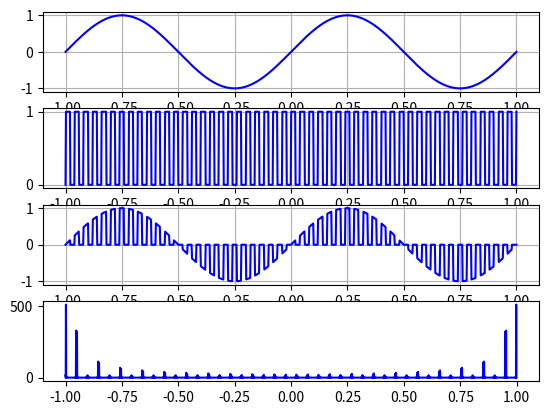

This figure's Python source:
import numpy as np
from scipy import signal
import matplotlib.pyplot as plt

N = 1024
t = np.linspace(-1, 1, N)

# def rect(x):
#     return np.where(np.abs(x)<=0.5, 1, -1)

x1 = np.sin(2*np.pi*1*t)
x2 = 0.5 * (signal.square(50*np.pi*1*t) + 1)

y1 = x1*x2

plt.subplot(411), plt.plot(t, x1, 'blue')
plt.grid(True)
plt.subplot(412), plt.plot(t, x2, 'blue')
plt.grid(True)
plt.subplot(413), plt.plot(t, y1, 'blue')
plt.grid(True)


n = np.arange(-1, 1, 1/N)
y1_fft = np.abs(np.fft.fft(np.sin(2*np.pi*1*n) * 0.5 * (signal.square(50*np.pi*1*n) + 1)))
plt.subplot(414), plt.plot(n, y1_fft, 'blue')
plt.show()
